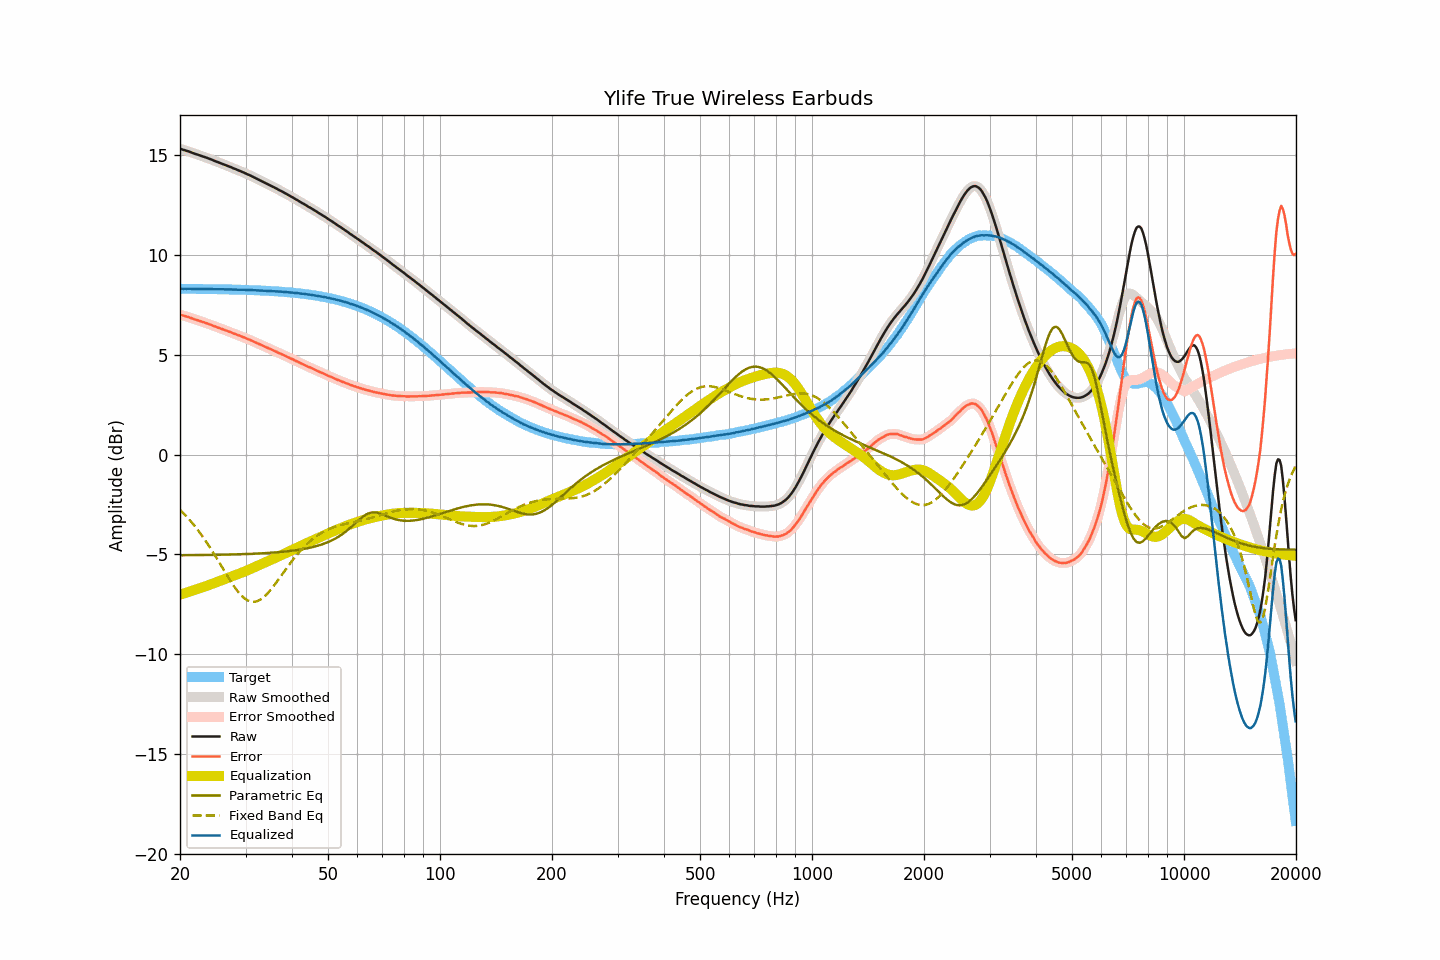

The table this chart was drawn from, first rows:
frequency, raw, smoothed, error, error_smoothed, equalization, parametric_eq, fixed_band_eq, equalized_raw, equalized_smoothed, target
20.00, 15.32, 15.32, 7.01, 7.02, -7.02, -5.05, -2.77, 8.31, 8.31, 8.31
20.20, 15.30, 15.30, 7.00, 6.99, -6.99, -5.05, -2.85, 8.31, 8.31, 8.31
20.40, 15.27, 15.28, 6.97, 6.97, -6.97, -5.05, -2.93, 8.31, 8.31, 8.31
20.61, 15.25, 15.25, 6.95, 6.94, -6.94, -5.04, -3.01, 8.31, 8.31, 8.31
20.81, 15.22, 15.23, 6.92, 6.92, -6.92, -5.04, -3.10, 8.31, 8.31, 8.31
21.02, 15.20, 15.20, 6.90, 6.90, -6.89, -5.04, -3.19, 8.31, 8.31, 8.31
21.23, 15.17, 15.17, 6.87, 6.87, -6.87, -5.04, -3.28, 8.31, 8.31, 8.31
21.44, 15.14, 15.14, 6.84, 6.84, -6.84, -5.04, -3.37, 8.30, 8.31, 8.30
21.66, 15.11, 15.11, 6.81, 6.81, -6.81, -5.04, -3.46, 8.30, 8.30, 8.30
21.87, 15.08, 15.08, 6.78, 6.78, -6.78, -5.04, -3.57, 8.30, 8.30, 8.30
22.09, 15.05, 15.06, 6.75, 6.75, -6.76, -5.04, -3.67, 8.30, 8.30, 8.30
22.31, 15.03, 15.03, 6.73, 6.73, -6.73, -5.04, -3.77, 8.30, 8.30, 8.30
22.54, 15.00, 15.00, 6.70, 6.70, -6.70, -5.04, -3.88, 8.30, 8.30, 8.30
22.76, 14.97, 14.98, 6.67, 6.68, -6.68, -5.04, -3.99, 8.30, 8.30, 8.30
22.99, 14.94, 14.95, 6.65, 6.65, -6.65, -5.03, -4.10, 8.29, 8.30, 8.30
23.22, 14.92, 14.92, 6.63, 6.62, -6.62, -5.03, -4.22, 8.30, 8.30, 8.30
23.45, 14.89, 14.89, 6.60, 6.60, -6.60, -5.03, -4.33, 8.30, 8.30, 8.30
23.69, 14.86, 14.86, 6.57, 6.57, -6.57, -5.03, -4.45, 8.30, 8.30, 8.30
23.92, 14.83, 14.83, 6.54, 6.54, -6.54, -5.03, -4.57, 8.30, 8.30, 8.29
24.16, 14.80, 14.80, 6.51, 6.51, -6.51, -5.03, -4.70, 8.30, 8.29, 8.29
24.40, 14.77, 14.77, 6.48, 6.48, -6.48, -5.03, -4.83, 8.29, 8.29, 8.29
24.65, 14.73, 14.74, 6.44, 6.45, -6.45, -5.03, -4.96, 8.29, 8.29, 8.29
24.89, 14.70, 14.70, 6.41, 6.41, -6.42, -5.02, -5.09, 8.29, 8.29, 8.29
25.14, 14.67, 14.67, 6.39, 6.38, -6.39, -5.02, -5.22, 8.29, 8.28, 8.29
25.39, 14.64, 14.64, 6.36, 6.36, -6.36, -5.02, -5.35, 8.29, 8.29, 8.29
25.65, 14.61, 14.61, 6.33, 6.33, -6.33, -5.02, -5.49, 8.29, 8.29, 8.28
25.91, 14.58, 14.58, 6.30, 6.30, -6.30, -5.02, -5.62, 8.29, 8.29, 8.28
26.16, 14.55, 14.55, 6.27, 6.27, -6.27, -5.02, -5.76, 8.29, 8.28, 8.28
26.43, 14.51, 14.52, 6.23, 6.24, -6.24, -5.01, -5.89, 8.28, 8.28, 8.28
26.69, 14.48, 14.48, 6.21, 6.21, -6.21, -5.01, -6.02, 8.28, 8.28, 8.28
26.96, 14.45, 14.45, 6.18, 6.18, -6.18, -5.01, -6.15, 8.28, 8.28, 8.28
27.23, 14.42, 14.42, 6.15, 6.15, -6.15, -5.01, -6.28, 8.28, 8.28, 8.27
27.50, 14.39, 14.39, 6.12, 6.12, -6.12, -5.01, -6.41, 8.28, 8.27, 8.27
27.77, 14.35, 14.36, 6.08, 6.09, -6.09, -5.00, -6.53, 8.27, 8.27, 8.27
28.05, 14.32, 14.32, 6.05, 6.05, -6.06, -5.00, -6.65, 8.27, 8.27, 8.27
28.33, 14.29, 14.29, 6.03, 6.02, -6.02, -5.00, -6.75, 8.27, 8.26, 8.27
28.62, 14.25, 14.26, 5.99, 5.99, -5.99, -5.00, -6.86, 8.26, 8.26, 8.26
28.90, 14.22, 14.22, 5.96, 5.96, -5.96, -4.99, -6.96, 8.26, 8.26, 8.26
29.19, 14.19, 14.19, 5.93, 5.93, -5.93, -4.99, -7.05, 8.26, 8.26, 8.26
29.48, 14.15, 14.16, 5.90, 5.90, -5.90, -4.99, -7.12, 8.26, 8.26, 8.26
29.78, 14.12, 14.12, 5.87, 5.87, -5.87, -4.99, -7.20, 8.26, 8.26, 8.26
30.08, 14.08, 14.08, 5.83, 5.83, -5.83, -4.98, -7.25, 8.25, 8.25, 8.25
30.38, 14.04, 14.05, 5.79, 5.80, -5.80, -4.98, -7.30, 8.25, 8.25, 8.25
30.68, 14.01, 14.01, 5.77, 5.76, -5.76, -4.98, -7.34, 8.25, 8.25, 8.25
30.99, 13.97, 13.97, 5.73, 5.73, -5.73, -4.97, -7.37, 8.25, 8.25, 8.24
31.30, 13.93, 13.94, 5.69, 5.69, -5.69, -4.97, -7.38, 8.24, 8.24, 8.24
31.61, 13.89, 13.89, 5.66, 5.66, -5.66, -4.97, -7.38, 8.24, 8.24, 8.24
31.93, 13.85, 13.85, 5.62, 5.62, -5.62, -4.96, -7.37, 8.23, 8.23, 8.23
32.24, 13.81, 13.81, 5.58, 5.58, -5.58, -4.96, -7.35, 8.23, 8.23, 8.23
32.57, 13.77, 13.77, 5.55, 5.55, -5.55, -4.96, -7.31, 8.23, 8.23, 8.23
32.89, 13.73, 13.73, 5.51, 5.51, -5.51, -4.95, -7.27, 8.22, 8.22, 8.22
33.22, 13.69, 13.69, 5.47, 5.47, -5.47, -4.95, -7.21, 8.22, 8.22, 8.22
33.55, 13.65, 13.65, 5.44, 5.44, -5.44, -4.94, -7.15, 8.22, 8.22, 8.22
33.89, 13.61, 13.61, 5.40, 5.40, -5.40, -4.94, -7.08, 8.21, 8.21, 8.21
34.23, 13.57, 13.57, 5.37, 5.37, -5.37, -4.93, -7.00, 8.21, 8.21, 8.21
34.57, 13.53, 13.53, 5.33, 5.33, -5.33, -4.93, -6.91, 8.20, 8.20, 8.20
34.92, 13.49, 13.49, 5.29, 5.29, -5.29, -4.92, -6.82, 8.20, 8.20, 8.20
35.27, 13.45, 13.45, 5.26, 5.26, -5.26, -4.92, -6.72, 8.20, 8.19, 8.19
35.62, 13.41, 13.41, 5.22, 5.22, -5.22, -4.91, -6.61, 8.19, 8.19, 8.19
35.97, 13.37, 13.37, 5.19, 5.19, -5.19, -4.90, -6.51, 8.19, 8.19, 8.18
... 635 more rows
